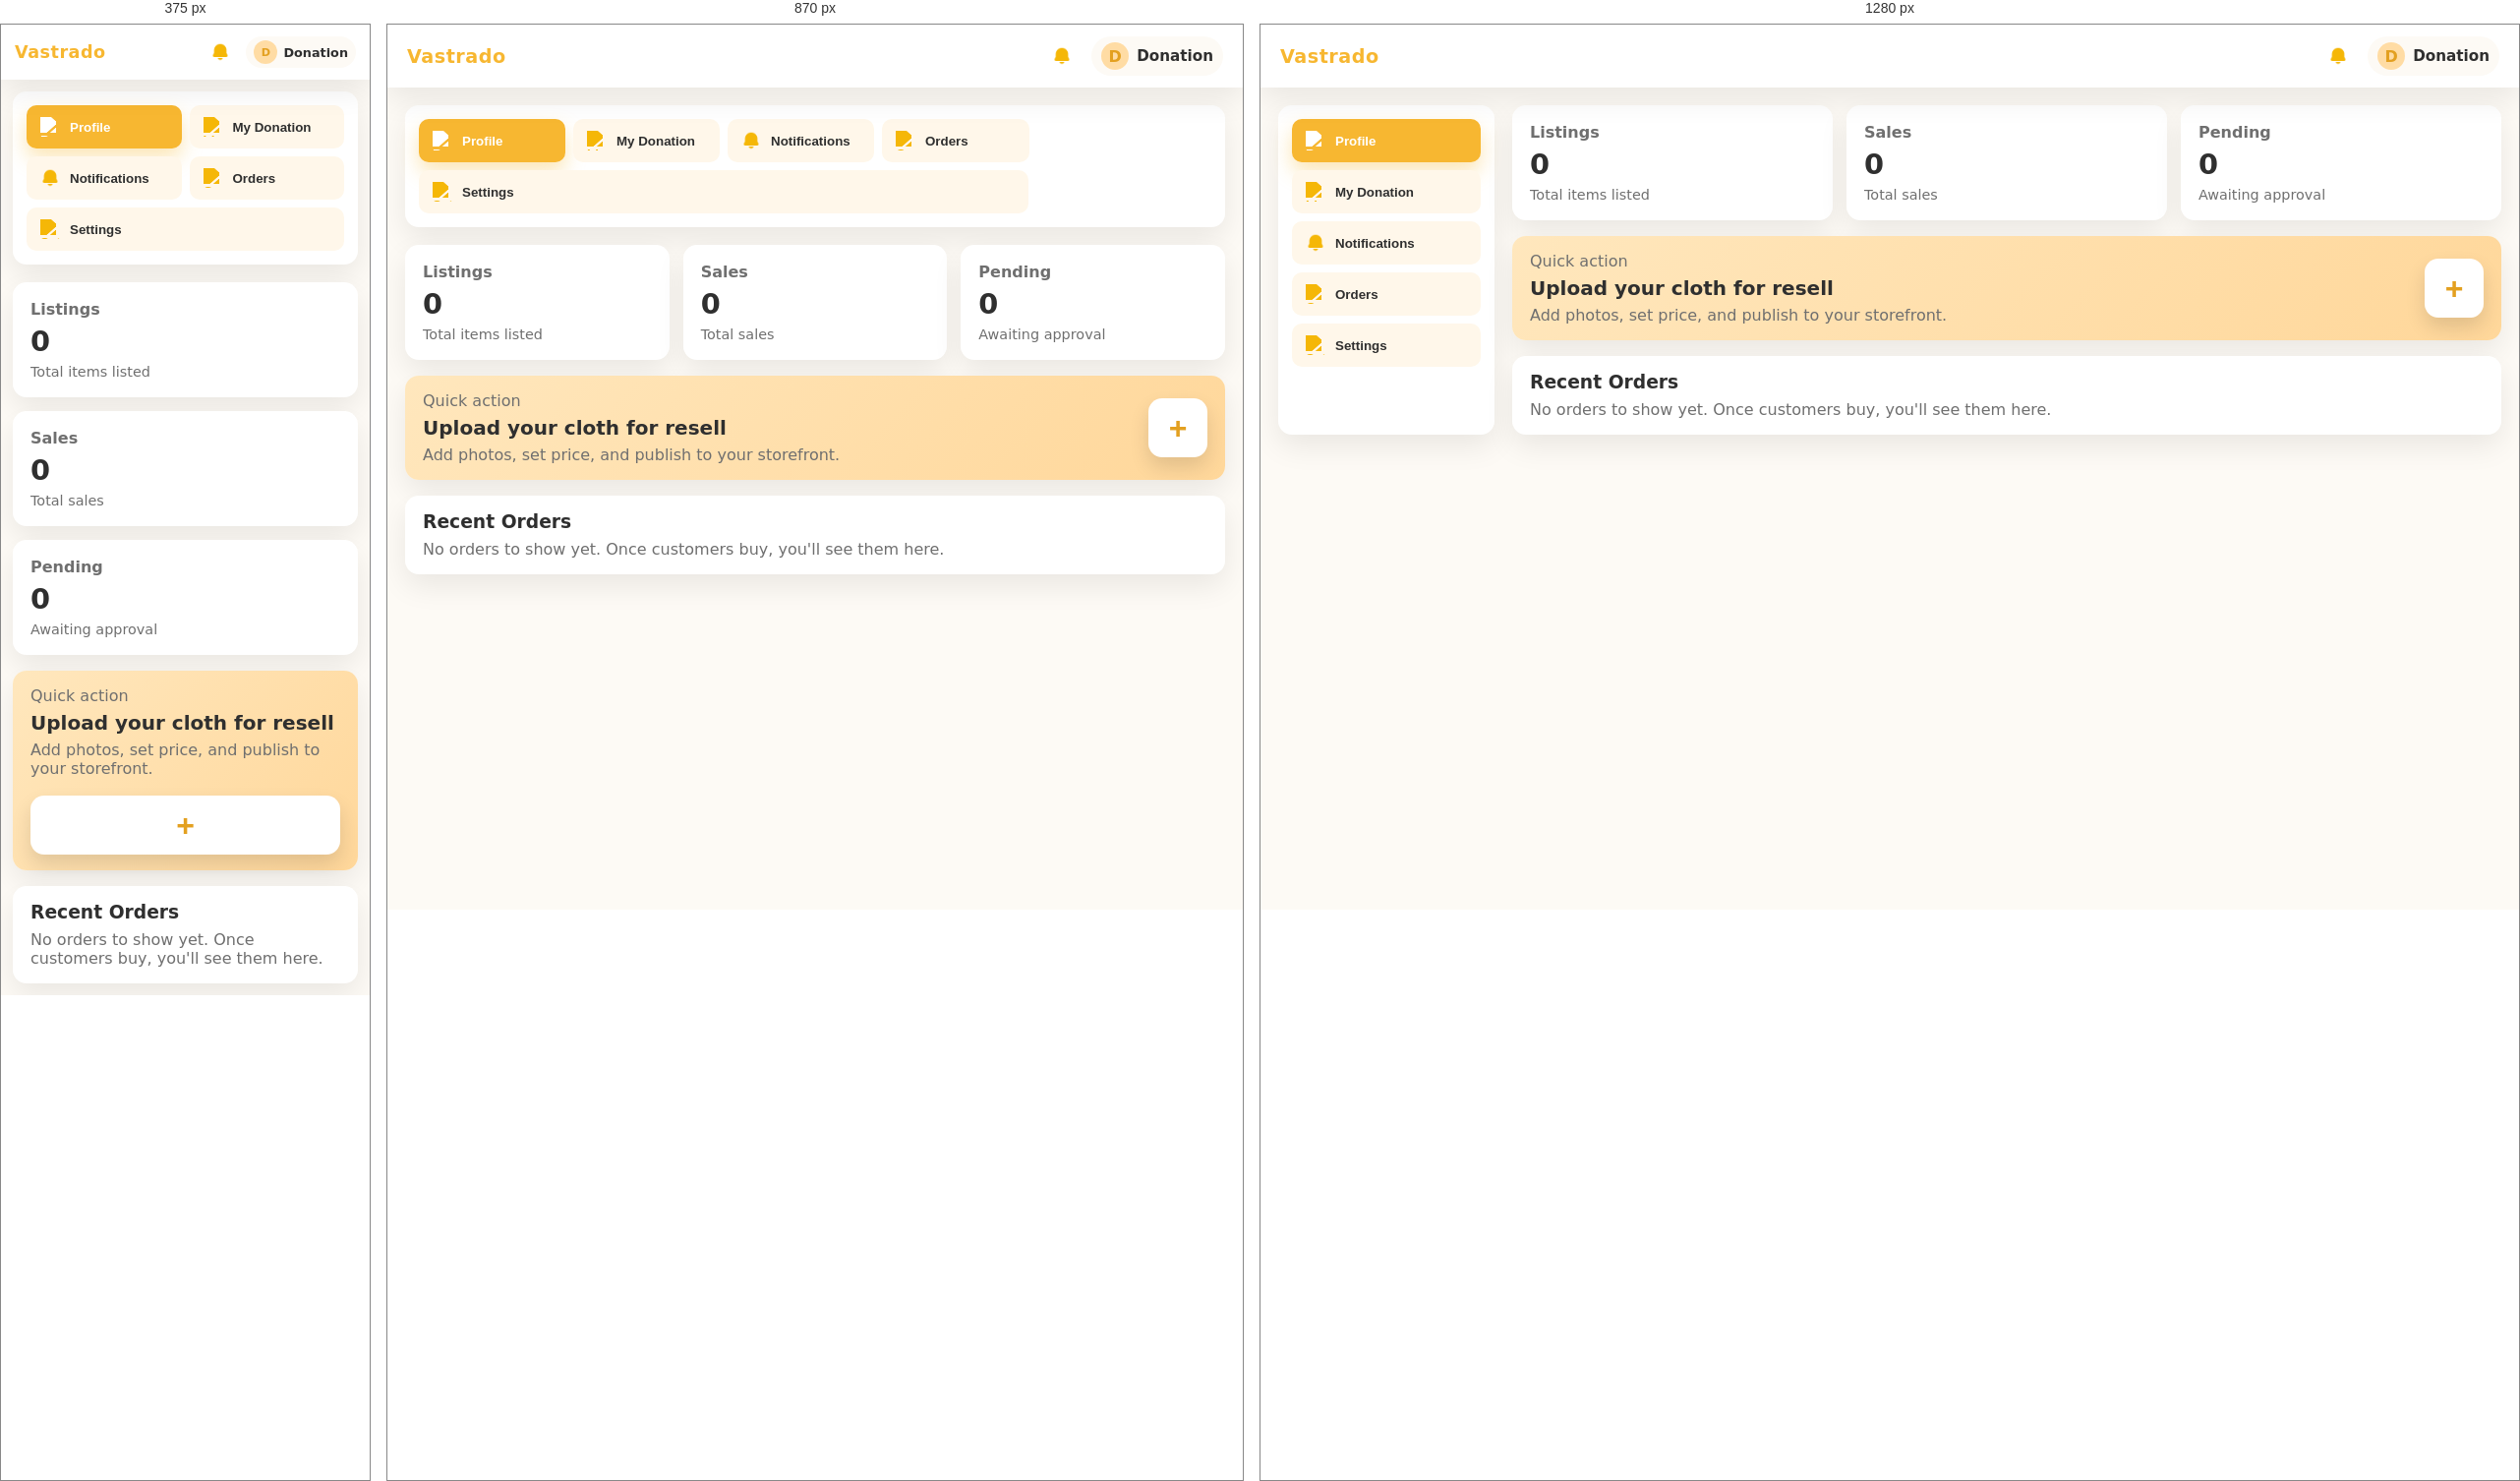
Rendered at 375 px, 870 px and 1280 px, left to right.

<!-- file: index.html -->
<!DOCTYPE html>
<html lang="en">
<head>
    <meta charset="UTF-8">
    <meta name="viewport" content="width=device-width, initial-scale=1.0">
    <title>Donation Dashboard | Vastrado</title>
    <link rel="stylesheet" href="style.css">
    <link rel="preconnect" href="https://fonts.googleapis.com">
    <link rel="preconnect" href="https://fonts.gstatic.com" crossorigin>
    <link href="https://fonts.googleapis.com/css2?family=Inter:wght@400;500;600;700&display=swap" rel="stylesheet">
</head>
<body>
    <div class="app-shell">
        <header class="topbar">
            <div class="brand">Vastrado</div>
            <div class="top-actions">
                <button class="ghost-btn" aria-label="Notifications">
                    <img src="images/notification.png" alt="Notifications" class="topbar-icon">
                </button>
                <div class="profile" id="profileDropdown">
                    <span class="avatar" id="avatar">D</span>
                    <span class="profile-name" id="profileName">Donation</span>
                    <div class="profile-dropdown" id="profileDropdownMenu" style="display: none;">
                        <button class="dropdown-item" id="logoutBtn">
                            <span>🚪</span>
                            <span>Log Out</span>
                        </button>
                    </div>
                </div>
            </div>
        </header>

        <div class="layout">
            <aside class="sidebar">
                <nav class="menu">
                    <button class="menu-item active" data-section="profile">
                        <img src="images/profile.png" alt="Profile" class="menu-icon"> Profile
                    </button>
                    <button class="menu-item" data-section="listings">
                        <img src="images/browse.png" alt="Listings" class="menu-icon"> My Donation
                    </button>
                    <button class="menu-item" data-section="notifications">
                        <img src="images/notification.png" alt="Notifications" class="menu-icon"> Notifications <span class="notif-badge" id="notifBadge" style="display:none;">0</span>
                    </button>
                    <button class="menu-item" data-section="orders">
                        <img src="images/order.png" alt="Orders" class="menu-icon"> Orders
                    </button>
                    <button class="menu-item" data-section="settings">
                        <img src="images/settings.png" alt="Settings" class="menu-icon"> Settings
                    </button>
                </nav>
            </aside>

            <main class="content">
                <div class="content-section" data-section="profile">
                    <section class="stats-grid">
                        <article class="card stat-card">
                            <p class="stat-label">Listings</p>
                            <h2 class="stat-value" id="listingsCount">0</h2>
                            <p class="stat-sub">Total items listed</p>
                        </article>
                        <article class="card stat-card">
                            <p class="stat-label">Sales</p>
                            <h2 class="stat-value" id="salesCount">0</h2>
                            <p class="stat-sub">Total sales</p>
                        </article>
                        <article class="card stat-card">
                            <p class="stat-label">Pending</p>
                            <h2 class="stat-value" id="pendingCount">0</h2>
                            <p class="stat-sub">Awaiting approval</p>
                        </article>
                    </section>

                    <section class="upload-highlight card">
                        <div>
                            <p class="muted">Quick action</p>
                            <h3>Upload your cloth for resell</h3>
                            <p class="subtext">Add photos, set price, and publish to your storefront.</p>
                        </div>
                        <button class="upload-btn" id="uploadAction" aria-label="Upload cloth">+</button>
                    </section>

                    <section class="card list-placeholder">
                        <h3>Recent Orders</h3>
                        <p class="muted">No orders to show yet. Once customers buy, you'll see them here.</p>
                    </section>
                </div>

                <div class="content-section" data-section="upload" style="display: none;">
                    <section class="card upload-form-card" id="uploadFormCard" style="display: none;">
                        <div class="form-header">
                            <h3>Upload Your Cloth</h3>
                            <button class="close-form-btn" id="closeFormBtn" aria-label="Close form">×</button>
                        </div>
                        <form class="upload-form" id="uploadForm">
                            <div class="form-group">
                                <label for="photos">Upload Photos</label>
                                <div class="file-upload-area" id="fileUploadArea">
                                    <input type="file" id="photos" name="photos" accept="image/*" multiple style="display: none;">
                                    <div class="file-upload-content">
                                        <span class="upload-icon">📷</span>
                                        <p class="upload-text">Click to browse or drag and drop</p>
                                        <p class="upload-hint">Supports JPG, PNG, GIF (Max 10MB per image)</p>
                                    </div>
                                    <div class="file-preview" id="filePreview"></div>
                                </div>
                            </div>

                            <div class="form-row">
                                <div class="form-group">
                                    <label for="fabricType">Fabric Type</label>
                                    <select id="fabricType" name="fabricType" class="form-input" required>
                                        <option value="">Select fabric type</option>
                                        <option value="cotton">Cotton</option>
                                        <option value="polyester">Polyester</option>
                                        <option value="silk">Silk</option>
                                        <option value="wool">Wool</option>
                                        <option value="linen">Linen</option>
                                        <option value="denim">Denim</option>
                                        <option value="leather">Leather</option>
                                        <option value="other">Other</option>
                                    </select>
                                </div>
                            </div>

                            <div class="form-row">
                                <div class="form-group">
                                    <label for="clothCondition">Cloth Condition</label>
                                    <select id="clothCondition" name="clothCondition" class="form-input" required>
                                        <option value="">Select condition</option>
                                        <option value="new">New</option>
                                        <option value="like-new">Like New</option>
                                        <option value="good">Good</option>
                                        <option value="fair">Fair</option>
                                        <option value="poor">Poor</option>
                                    </select>
                                </div>

                                <div class="form-group">
                                    <label for="phoneNumber">Phone Number</label>
                                    <input type="tel" id="phoneNumber" name="phoneNumber" class="form-input" placeholder="Enter phone number" required>
                                </div>
                            </div>

                            <div class="form-actions">
                                <button type="button" class="cancel-btn" id="cancelBtn">Cancel</button>
                                <button type="submit" class="submit-btn">Submit</button>
                            </div>
                        </form>
                    </section>
                </div>

                <div class="content-section" data-section="listings" style="display: none;">
                    <section class="card listings-container">
                        <h3>My Donation</h3>
                        <p class="muted">Manage your clothing donations.</p>
                        <div class="listings-grid" id="listingsGrid">
                            <!-- Uploaded items will be displayed here -->
                        </div>
                    </section>
                </div>

                <!-- Detail Modal -->
                <div class="modal-overlay" id="detailModal" style="display: none;">
                    <div class="modal-content">
                        <button class="modal-close" id="closeModal">×</button>
                        <div class="modal-body" id="modalBody">
                            <!-- Details will be shown here -->
                        </div>
                    </div>
                </div>

                <!-- Delete Confirmation Modal -->
                <div class="modal-overlay" id="deleteConfirmModal" style="display: none;">
                    <div class="modal-content confirm-modal">
                        <div class="confirm-icon">⚠️</div>
                        <h3 class="confirm-title">Remove Listing</h3>
                        <p class="confirm-message">Are you sure you want to remove this listing? This action cannot be undone.</p>
                        <div class="confirm-actions">
                            <button class="confirm-btn cancel-confirm-btn" id="cancelDeleteBtn">Cancel</button>
                            <button class="confirm-btn delete-confirm-btn" id="confirmDeleteBtn">Remove</button>
                        </div>
                    </div>
                </div>

                <!-- Logout Confirmation Modal -->
                <div class="modal-overlay" id="logoutConfirmModal" style="display: none;">
                    <div class="modal-content confirm-modal">
                        <div class="confirm-icon">🚪</div>
                        <h3 class="confirm-title">Log Out</h3>
                        <p class="confirm-message">Are you sure you want to log out? All your session data will be cleared.</p>
                        <div class="confirm-actions">
                            <button class="confirm-btn cancel-confirm-btn" id="cancelLogoutBtn">Cancel</button>
                            <button class="confirm-btn delete-confirm-btn" id="confirmLogoutBtn">Log Out</button>
                        </div>
                    </div>
                </div>

                <div class="content-section" data-section="notifications" style="display: none;">
                    <section class="card">
                        <h3>Notifications</h3>
                        <p class="muted">Chat requests and updates from buyers.</p>
                        <div class="notifications-list" id="notificationsList">
                            <p class="muted" style="padding: 20px; text-align: center;">No notifications yet</p>
                        </div>
                    </section>
                </div>


                <!-- Success Modal -->
                <div class="modal-overlay" id="successModal" style="display: none;">
                    <div class="modal-content success-modal">
                        <div class="success-modal-body">
                            <div class="success-icon">✓</div>
                            <h2 id="successTitle">Success!</h2>
                            <p id="successMessage">Your action was completed successfully.</p>
                            <button class="success-ok-btn" id="successOkBtn">OK</button>
                        </div>
                    </div>
                </div>

                <div class="content-section" data-section="orders" style="display: none;">
                    <section class="card">
                        <h3>Completed Sales</h3>
                        <p class="muted">Your confirmed sales will appear here.</p>
                        <div class="orders-list" id="donationOrdersList">
                            <p class="muted" style="padding: 20px; text-align: center;">No completed sales yet.</p>
                        </div>
                    </section>
                </div>

                <div class="content-section" data-section="settings" style="display: none;">
                    <section class="card settings-card">
                        <div class="settings-header">
                            <h3>Settings</h3>
                            <p class="muted">Personalize your workspace.</p>
                        </div>
                        <div class="setting-row">
                            <div>
                                <p class="setting-label">Theme</p>
                                <p class="muted small">Choose your preferred look.</p>
                            </div>
                            <div class="theme-pills" id="themePills">
                                <button class="pill" data-theme="light">Light</button>
                                <button class="pill" data-theme="grey">Grey</button>
                                <button class="pill" data-theme="dark">Dark</button>
                            </div>
                        </div>
                        <div class="setting-row">
                            <div>
                                <p class="setting-label">Notifications</p>
                                <p class="muted small">Stay updated about orders.</p>
                            </div>
                            <label class="toggle">
                                <input type="checkbox" id="notifyToggle" checked>
                                <span class="toggle-slider"></span>
                            </label>
                        </div>
                    </section>
                </div>
            </main>
        </div>
    </div>

    <script src="script.js"></script>
</body>
</html>



/* @media block from style.css */
@media (max-width: 1020px) {
    .layout {
        grid-template-columns: 1fr;
    }
    .sidebar {
        display: flex;
        flex-wrap: wrap;
        gap: 8px;
    }
    .menu {
        flex-direction: row;
        flex-wrap: wrap;
    }
    .menu-item {
        flex: 1 1 140px;
        text-align: center;
    }
}

/* @media block from style.css */
@media (max-width: 720px) {
    .topbar {
        flex-direction: row;
        justify-content: space-between;
        align-items: center;
        height: 56px;
        padding: 0 14px;
    }
    .brand {
        font-size: 1.1rem;
    }
    .top-actions {
        gap: 8px;
    }
    .ghost-btn {
        font-size: 1rem;
    }
    .profile {
        padding: 4px 8px;
        gap: 6px;
    }
    .avatar {
        width: 24px;
        height: 24px;
        font-size: 0.7rem;
    }
    .profile-name {
        font-size: 0.8rem;
    }
    .layout {
        padding: 12px;
    }
    .upload-highlight {
        flex-direction: column;
        align-items: flex-start;
    }
    .upload-btn {
        width: 100%;
    }
    .form-row {
        grid-template-columns: 1fr;
        gap: 16px;
    }
    .form-actions {
        flex-direction: column-reverse;
    }
    .cancel-btn,
    .submit-btn {
        width: 100%;
    }
    .file-preview {
        grid-template-columns: repeat(auto-fill, minmax(100px, 1fr));
    }
    
    /* Settings mobile fixes */
    .settings-card {
        width: 100%;
        overflow: hidden;
    }
    .setting-row {
        flex-direction: column;
        align-items: flex-start;
        gap: 10px;
    }
    .theme-pills {
        flex-wrap: wrap;
        width: 100%;
    }
    .pill {
        padding: 6px 10px;
        font-size: 0.85rem;
    }
    .toggle {
        width: 44px;
        height: 24px;
    }
    .toggle-slider:before {
        height: 18px;
        width: 18px;
    }
    .toggle input:checked + .toggle-slider:before {
        transform: translateX(18px);
    }
}

/* @media block from style.css */
@media (max-width: 300px) {
    .topbar {
        flex-direction: row;
        justify-content: space-between;
        align-items: center;
        height: 48px;
        padding: 0 10px;
    }
    .brand {
        font-size: 0.95rem;
    }
    .top-actions {
        gap: 6px;
    }
    .ghost-btn {
        font-size: 0.9rem;
        padding: 4px;
    }
    .profile {
        padding: 3px 6px;
        gap: 4px;
    }
    .avatar {
        width: 22px;
        height: 22px;
        font-size: 0.65rem;
    }
    .profile-name {
        display: none; /* Hide name on very small screens, keep avatar */
    }
}

/* @media block from style.css */
@media (max-width: 720px) {
    .listings-grid {
        grid-template-columns: 1fr;
        gap: 16px;
    }
    .modal-content {
        max-width: 100%;
        margin: 10px;
    }
    .donor-status-modal {
        margin-top: 60px;
    }
    #donorStatusModal.modal-overlay {
        padding-top: 60px;
    }
    .modal-body {
        padding: 24px;
    }
    .detail-photos {
        grid-template-columns: 1fr;
    }
    .confirm-modal {
        padding: 32px 24px;
        max-width: 90%;
    }
    .confirm-icon {
        font-size: 3rem;
    }
    .confirm-actions {
        flex-direction: column;
    }
    .confirm-btn {
        width: 100%;
    }
}

/* @media block from style.css */
@media (max-width: 720px) {
    .chat-layout {
        grid-template-columns: 1fr;
        display: flex;
        flex-direction: column;
    }
    .chat-sidebar {
        display: flex;
        flex-direction: column;
        border-right: none;
        border-bottom: 1px solid var(--border-color);
        max-height: 200px;
        overflow-y: auto;
    }
    .chat-main {
        flex: 1;
        min-height: 300px;
    }
    .chat-message {
        max-width: 85%;
    }
}